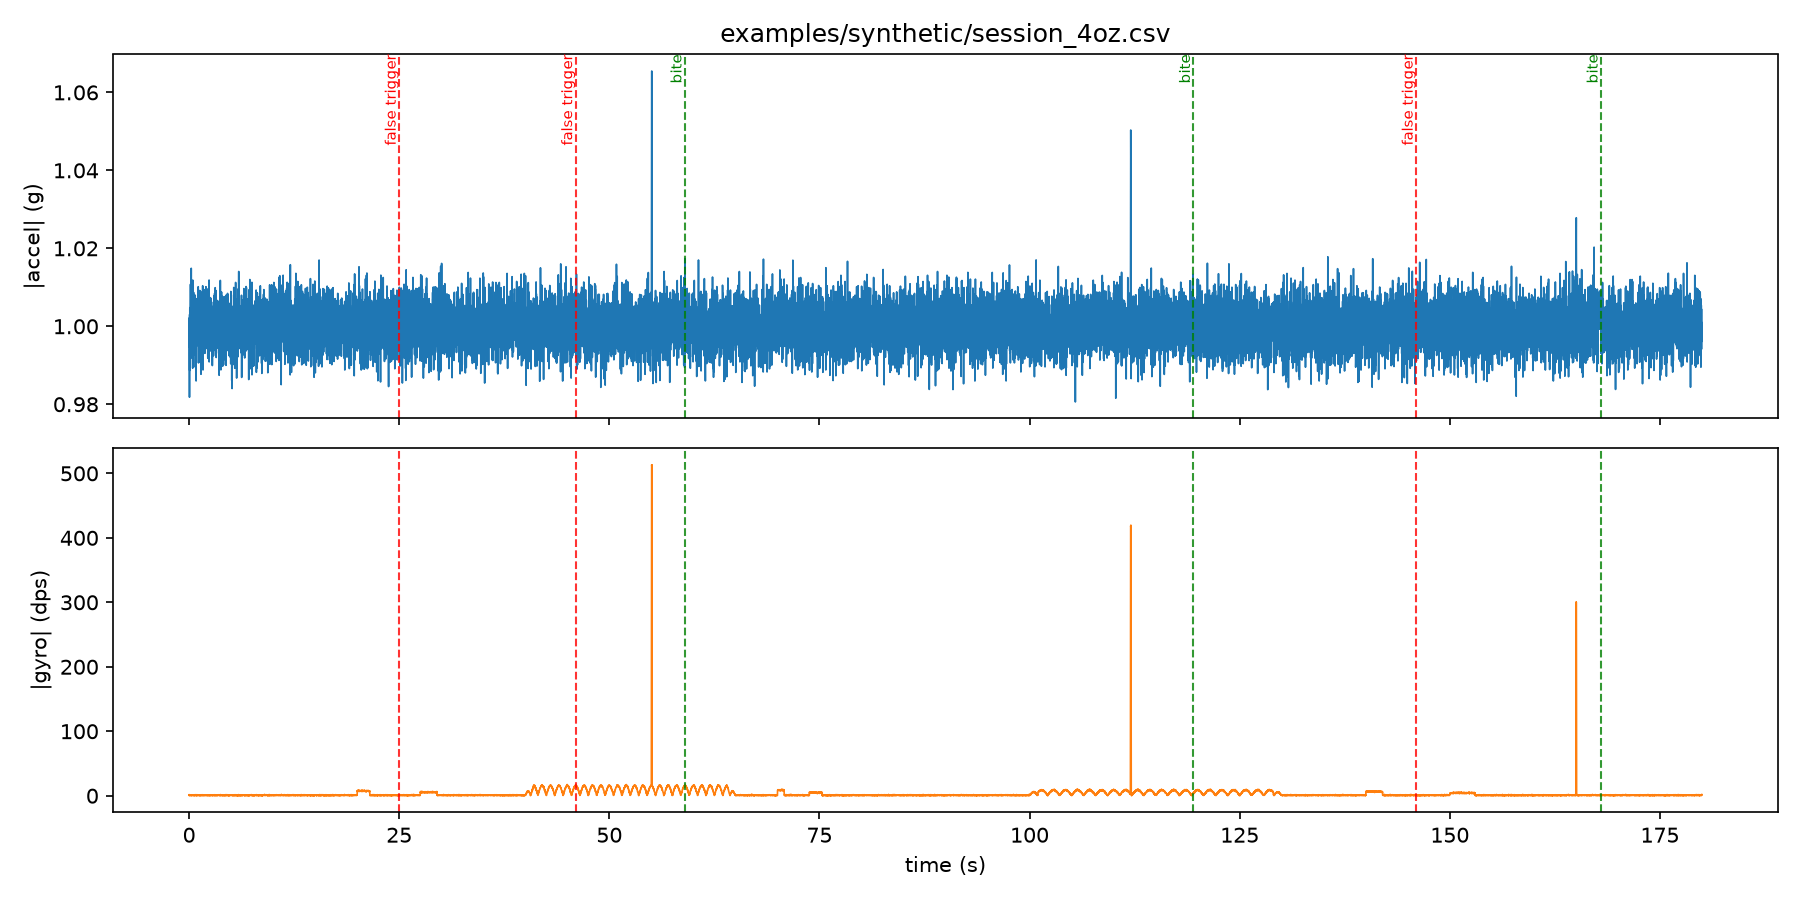

Data behind this chart, as committed beside it:
# FishBite log v1 sample_hz=100 record_b…
1000, 96, -27, 8208, 5, 27, -46, 0
1010, -17, -31, 8148, -28, -17, -9, 0
1020, -37, 17, 8170, -105, 39, -13, 0
1030, -30, 11, 8201, 2, -28, 6, 0
1040, -63, 59, 8140, -7, 1, 7, 0
1050, -10, 20, 8043, -8, -9, -18, 0
1060, 57, -45, 8183, -71, 5, -58, 0
1070, -70, 92, 8216, -5, 1, -52, 0
1080, -49, 12, 8099, 5, -62, 0, 0
1090, -52, 67, 8229, -21, -67, -30, 0
1100, -8, -47, 8198, 29, -6, -19, 0
1110, 27, -18, 8222, -15, 49, -14, 0
1120, -49, -1, 8160, -36, -8, 21, 0
1130, -95, -7, 8180, -9, 23, -48, 0
1140, 22, -15, 8192, -11, -15, -21, 0
1150, 12, 83, 8231, 25, 15, -19, 0
1160, 21, 82, 8134, 24, 30, 6, 0
1170, 29, 54, 8280, 41, 52, 8, 0
1180, 31, 4, 8201, -18, 20, 46, 0
1190, -9, 8, 8215, -1, 29, 7, 0
1200, -51, -45, 8220, 19, 35, 7, 0
1210, 7, -67, 8248, -32, 33, -39, 0
1220, -29, 5, 8173, -24, 29, 21, 0
1230, 15, -15, 8157, -17, -18, -2, 0
1240, 31, -8, 8158, -21, 42, 5, 0
1250, 9, 11, 8216, 4, 38, 26, 0
1260, -117, -6, 8313, -43, 4, 35, 0
1270, 0, 55, 8140, -41, -6, -24, 0
1280, -44, 23, 8203, 0, -13, 9, 0
1290, -5, -30, 8213, 12, 3, 23, 0
1300, -45, -6, 8170, 44, 17, 69, 0
1310, 64, -15, 8147, 16, -9, -5, 0
1320, -43, 25, 8200, 13, 10, -30, 0
1330, -92, -11, 8166, -17, 31, -3, 0
1340, 62, 7, 8220, 17, 26, -41, 0
1350, 45, 4, 8152, 20, 11, 42, 0
1360, 30, 15, 8125, 55, 49, 25, 0
1370, 19, 50, 8156, 23, 1, -33, 0
1380, 15, 14, 8262, 31, -52, -64, 0
1390, -3, -9, 8154, -48, -6, -38, 0
1400, -28, 35, 8202, -25, -37, -6, 0
1410, 71, -21, 8263, -26, -7, 23, 0
1420, -32, 2, 8137, 22, 38, -21, 0
1430, 8, -17, 8104, 90, 21, 27, 0
1440, 16, 7, 8289, -60, -10, -14, 0
1450, -9, 28, 8162, -43, -37, 15, 0
1460, 39, 33, 8257, -17, 32, 22, 0
1470, -7, -31, 8228, -22, -10, -32, 0
1480, 72, -2, 8171, -8, -7, 3, 0
1490, -70, -48, 8213, 35, -33, 4, 0
1500, -24, -93, 8179, -36, 29, -7, 0
1510, -2, -60, 8198, -64, 7, 45, 0
1520, -50, 35, 8250, -7, 37, 3, 0
1530, -20, -82, 8148, -49, 78, 8, 0
1540, -7, -55, 8263, -38, 49, 36, 0
1550, 3, -27, 8190, -43, 21, 55, 0
1560, 37, 43, 8163, 10, -34, -15, 0
1570, 30, 103, 8195, 1, -62, 6, 0
1580, -37, -58, 8131, 5, -13, 22, 0
1590, -10, 0, 8252, 26, 25, 48, 0
... 17,946 more rows
